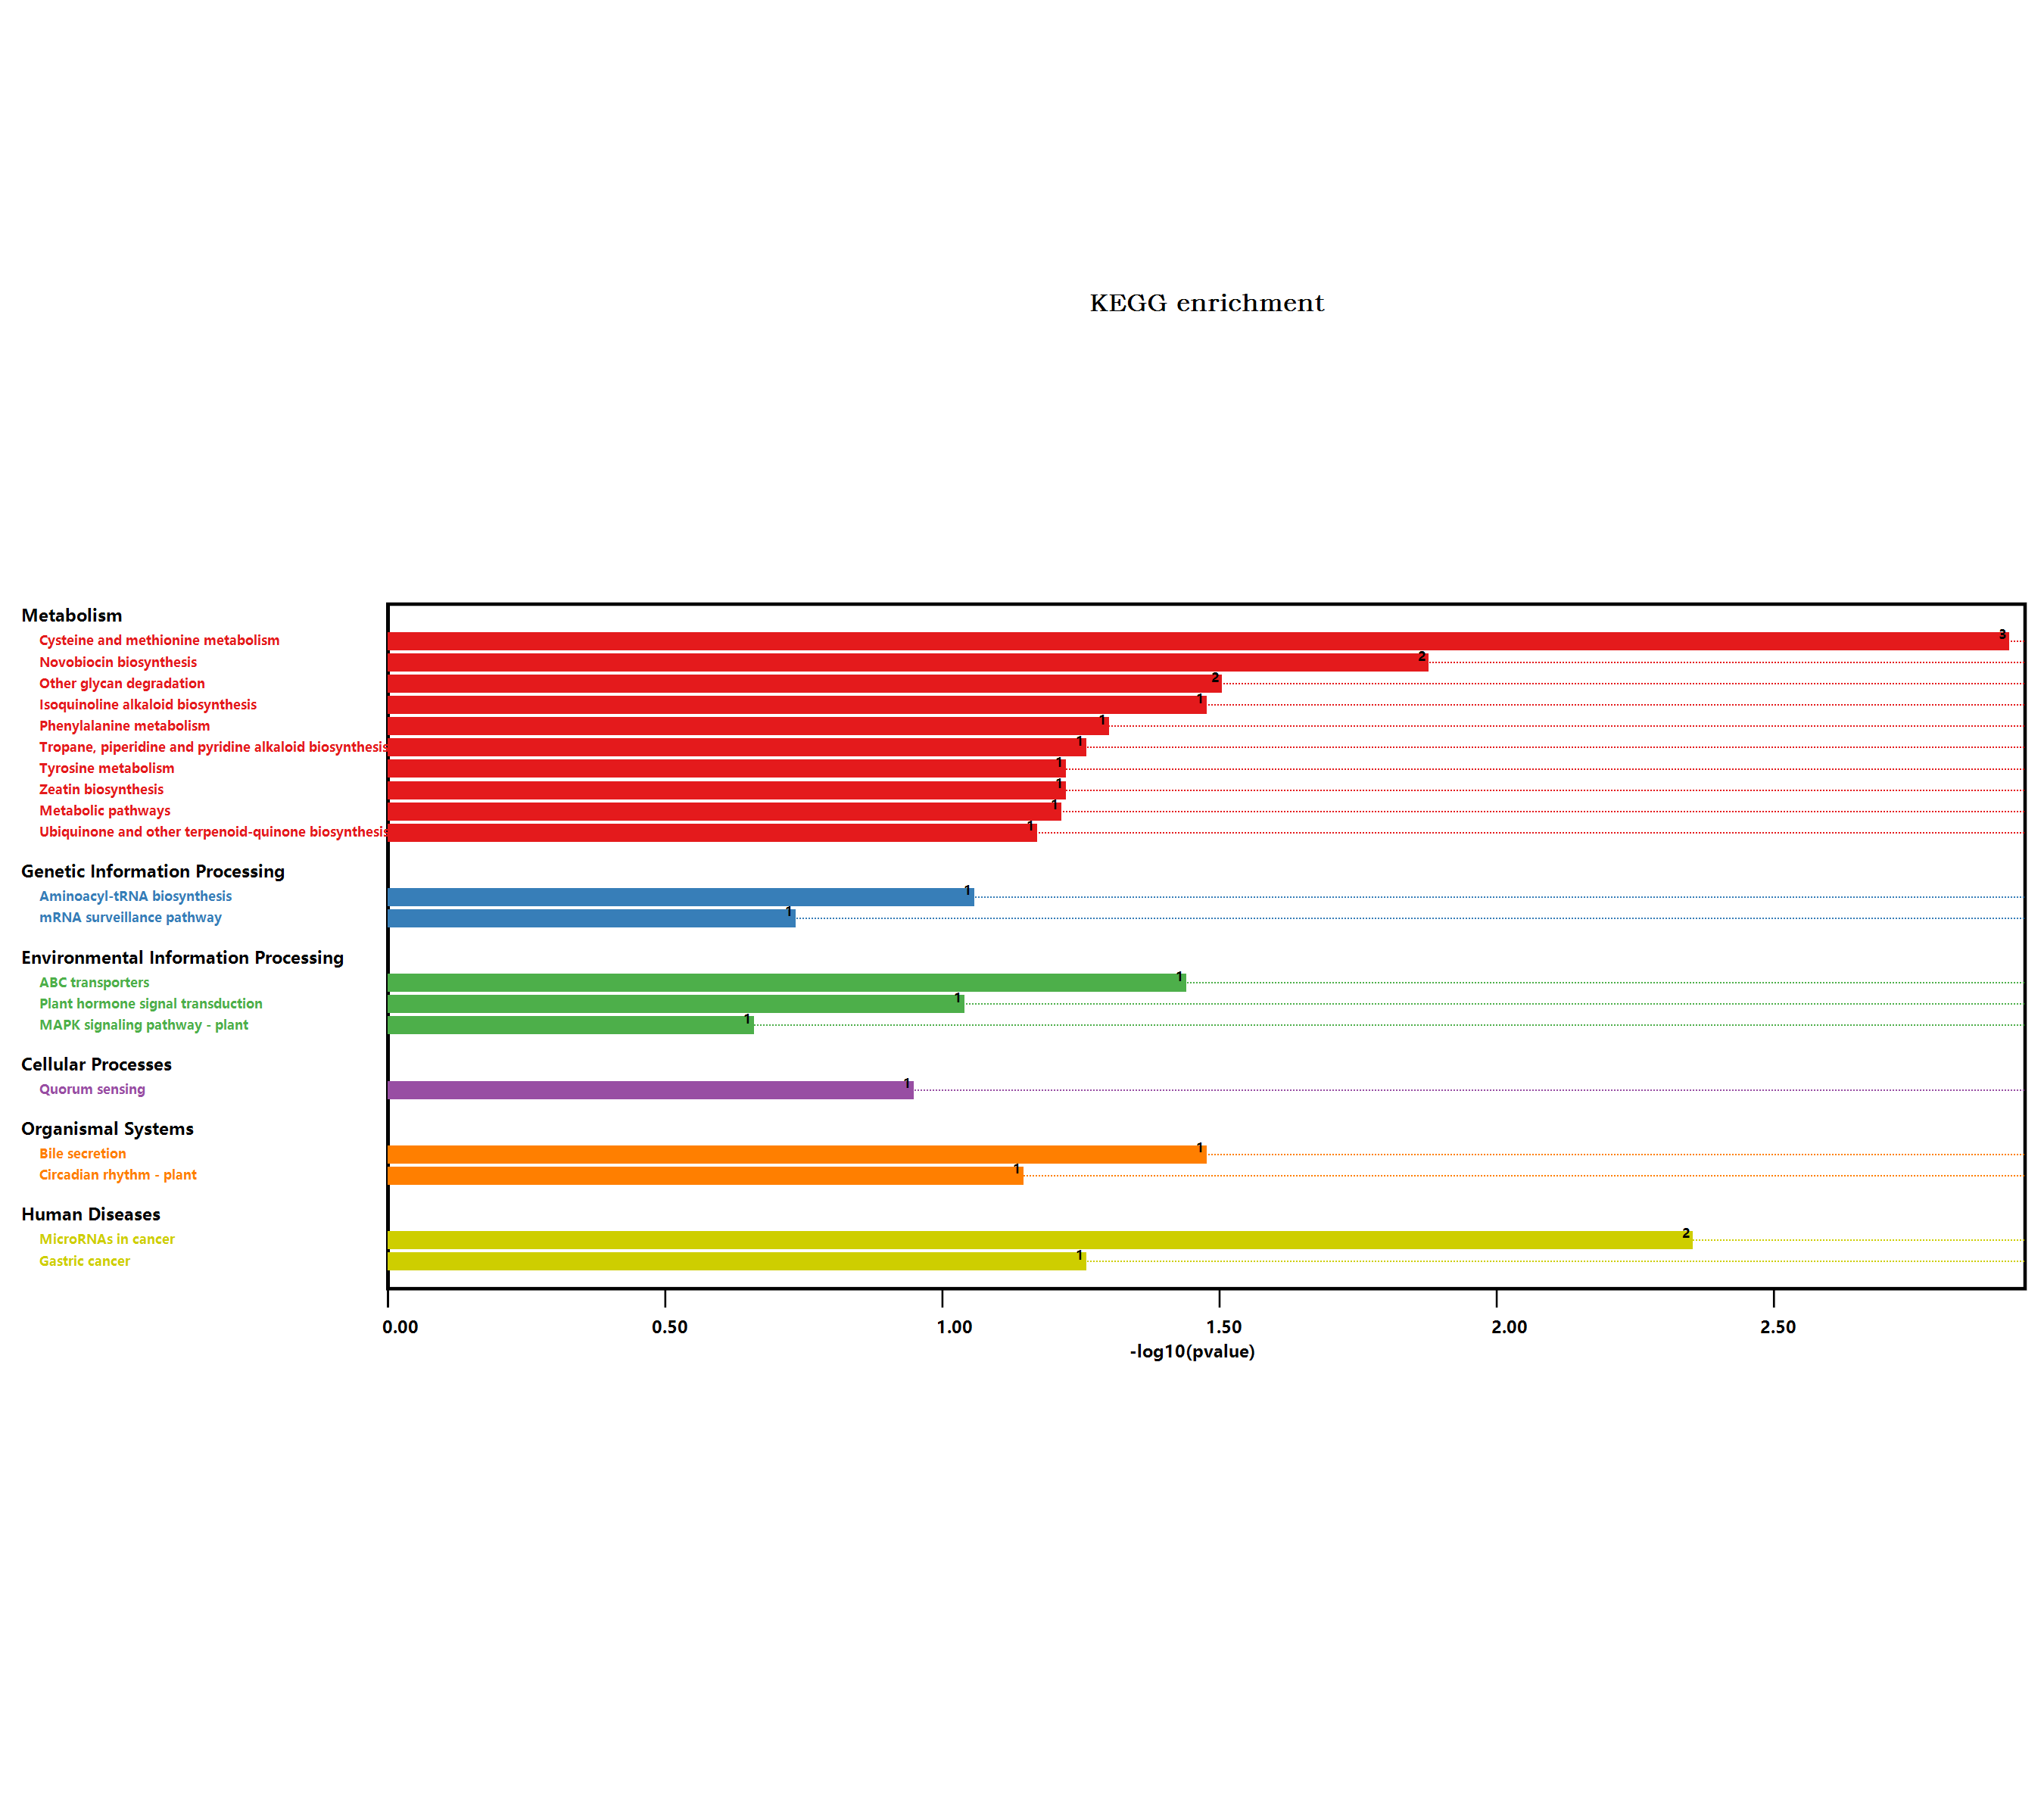

The file beside this chart, header and first rows:
#Term, Database, ID, Input number, Background number, P-Value, Corrected P-Value, Input, Hyperlink, ORF
Metabolic pathways, n/a, map01100, 8, 3837, 0.05898, 0.118, Q94ID3, F4K2L4, O81755, Q9S7T9, Q9M0S8, …, , Q94ID3; F4K2L4; O81755; Q9S7T9; Q9M0S8; …
Arginine and proline metabolism, n/a, map00330, 1, 98, 0.09372, 0.1282, Q9S7T9, , Q9S7T9
Biosynthesis of secondary metabolites, n/a, map01110, 4, 2085, 0.155, 0.1832, Q94ID3, O81755, F4I1A6, Q67Y55, , Q94ID3; O81755; F4I1A6; Q67Y55
Plant hormone signal transduction, n/a, map04075, 2, 496, 0.08817, 0.1274, Q9FPR6, Q9LX16, , Q9FPR6; Q9LX16
Tyrosine metabolism, n/a, map00350, 1, 59, 0.05789, 0.1309, Q67Y55, , Q67Y55
Phenylalanine metabolism, n/a, map00360, 1, 49, 0.04848, 0.1575, Q67Y55, , Q67Y55
Isoquinoline alkaloid biosynthesis, n/a, map00950, 1, 32, 0.03226, 0.1525, Q67Y55, , Q67Y55
Tropane, piperidine and pyridine alkaloi…, n/a, map00960, 1, 54, 0.05319, 0.1456, Q67Y55, , Q67Y55
Phenylpropanoid biosynthesis, n/a, map00940, 1, 280, 0.2439, 0.2439, O81755, , O81755
Starch and sucrose metabolism, n/a, map00500, 1, 276, 0.2408, 0.2505, F4I1A6, , F4I1A6
MAPK signaling pathway - plant, n/a, map04016, 1, 238, 0.2116, 0.2292, Q9LX16, , Q9LX16
mRNA surveillance pathway, n/a, map03015, 1, 196, 0.1779, 0.2011, Q9FLE2, , Q9FLE2
Circadian rhythm - plant, n/a, map04712, 1, 71, 0.06906, 0.1197, Q8W1E3, , Q8W1E3
Zeatin biosynthesis, n/a, map00908, 1, 59, 0.05789, 0.1309, Q94ID3, , Q94ID3
Phenylalanine, tyrosine and tryptophan b…, n/a, map00400, 1, 85, 0.08193, 0.1331, Q67Y55, , Q67Y55
Cysteine and methionine metabolism, n/a, map00270, 3, 201, 0.001152, 0.02994, Q9S7T9, Q9M0S8, Q67Y55, , Q9S7T9; Q9M0S8; Q67Y55
Gastric cancer, n/a, map05226, 1, 54, 0.05319, 0.1456, Q9FWX8, , Q9FWX8
MicroRNAs in cancer, n/a, map05206, 2, 95, 0.004282, 0.05566, Q9FWX8, Q9M0S8, , Q9FWX8; Q9M0S8
ABC transporters, n/a, map02010, 1, 35, 0.03514, 0.1305, Q9FWX8, , Q9FWX8
Bile secretion, n/a, map04976, 1, 32, 0.03226, 0.1525, Q9FWX8, , Q9FWX8
Quorum sensing, n/a, map02024, 1, 115, 0.1089, 0.1416, O65457, , O65457
Pentose and glucuronate interconversions, n/a, map00040, 1, 152, 0.1411, 0.1747, O65457, , O65457
Aminoacyl-tRNA biosynthesis, n/a, map00970, 1, 88, 0.08466, 0.1295, F4K2L4, , F4K2L4
Novobiocin biosynthesis, n/a, map00401, 1, 12, 0.01283, 0.1112, Q67Y55, , Q67Y55
Ubiquinone and other terpenoid-quinone b…, n/a, map00130, 1, 67, 0.06535, 0.1214, Q67Y55, , Q67Y55
Other glycan degradation, n/a, map00511, 1, 30, 0.03034, 0.1972, Q9FKW9, , Q9FKW9
